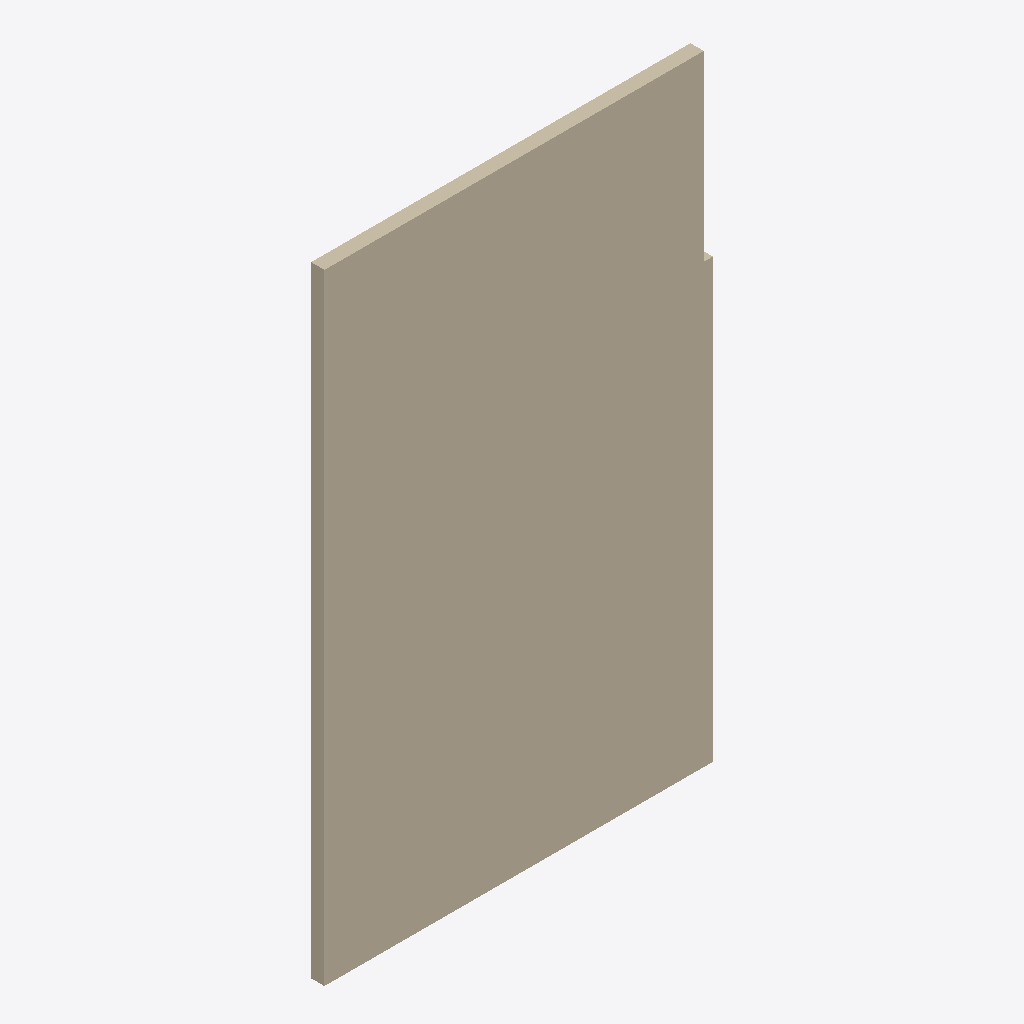
Isometric view of an IFC building model (IFC-SPF (STEP), schema IFC2X3, length unit millimetre), seen from the south-west, elements coloured by IFC class: 1 wall (beige).
Extent 10.1 m × 0.3 m × 16.2 m (x, y, z). Elements (1): 1 IfcWall.

HEADER;
FILE_DESCRIPTION(('ViewDefinition [CoordinationView_V2.0]'),'2;1');
FILE_NAME('tall_wall_small_bounded_clip_ifc2x3.ifc','2026-10-16T00:00:00',(''),(''),'','','');
FILE_SCHEMA(('IFC2X3'));
ENDSEC;
DATA;
#26=IFCPROJECT('20Epqn8aDETgL7RSYOco7A',#6,'Clipped wall',$,$,$,$,(#24),#22);
#52=IFCWALL('3xYdU0B5DAShETprLAsJgE',#6,'Wall',$,$,#30,#51,$);
ENDSEC;
